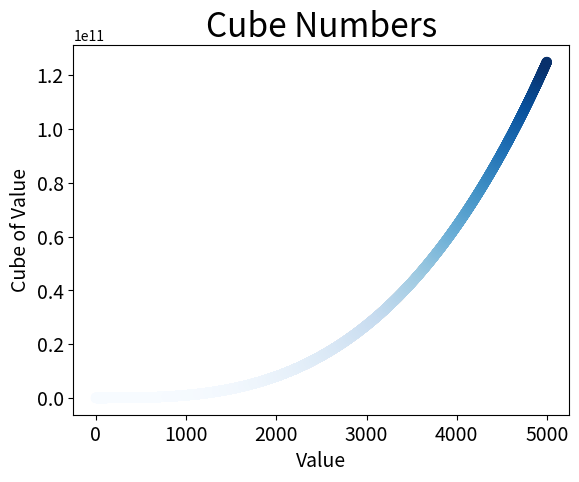

Python code for this plot:
#作业15.1的颜色映射
import matplotlib.pyplot as plt

x_values = list(range(1, 5000))
y_values = [x**3 for x in x_values]

plt.title("Cube Numbers", fontsize = 24)
plt.xlabel("Value", fontsize = 14)
plt.ylabel("Cube of Value", fontsize = 14)
plt.tick_params(axis='both', labelsize=14)
plt.scatter(x_values, y_values, c = y_values, cmap=plt.cm.Blues , s = 40)#绘制散点图并生成颜色映射

plt.savefig('cube_plot.png', bbox_inches='tight')#将图表保存为cube_plot.png
plt.show()
